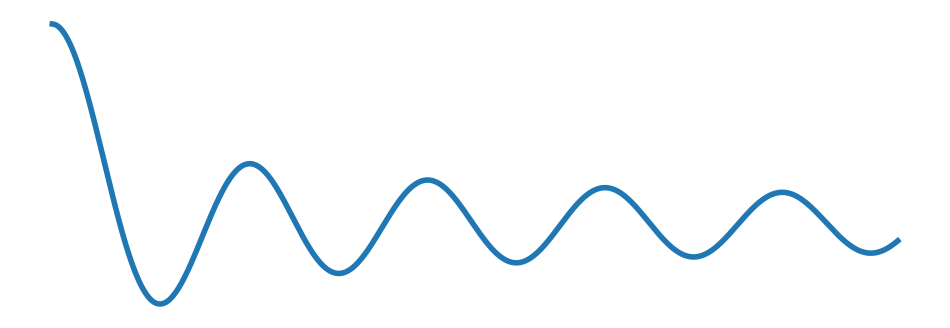
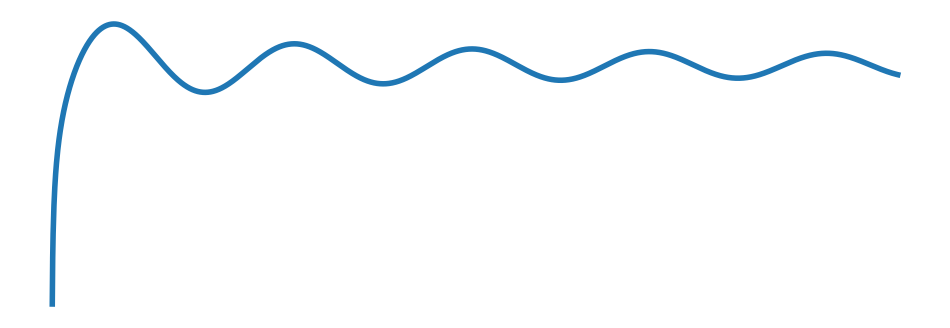
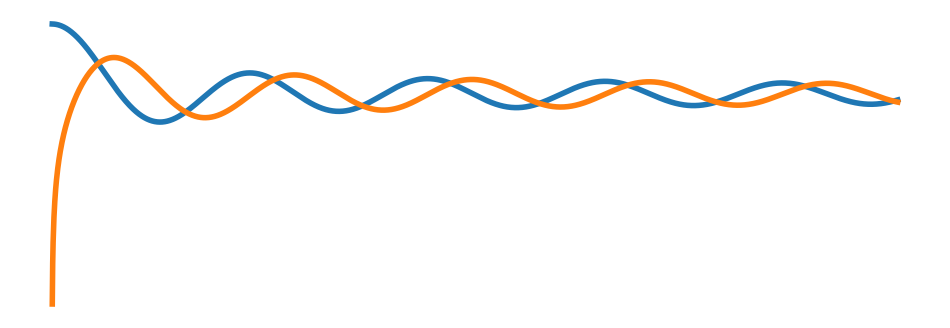

These figures' Python source, in order:
import numpy as np
import matplotlib.pyplot as plt
from scipy.special import j0, y0, hankel1

# Domain
x = np.linspace(0.01, 30, 2000)  # avoid x=0 for Y0

# J0(x) - Bessel function of the first kind, order 0
plt.figure(figsize=(12, 4))
plt.plot(x, j0(x), linewidth=4)
plt.xticks([])
plt.yticks([])
plt.axis('off')
plt.savefig("./firstKindBessel.png", dpi=300)
plt.close()

# Y0(x) - Bessel function of the second kind, order 0
plt.figure(figsize=(12, 4))
plt.plot(x, y0(x), linewidth=4)
plt.xticks([])
plt.yticks([])
plt.axis('off')
plt.savefig("./secondKindBessel.png", dpi=300)
plt.close()


h = hankel1(0, x)  # H_0^(1)(x)

plt.figure(figsize=(12,4))
plt.plot(x, h.real, linewidth=4, label=r"$\Re(H_0^{(1)}(x))$")
plt.plot(x, h.imag, linewidth=4, label=r"$\Im(H_0^{(1)}(x))$")

plt.xticks([])
plt.yticks([])
plt.axis('off')
plt.savefig("./firstKindHankel.png", dpi=300)
plt.close()
